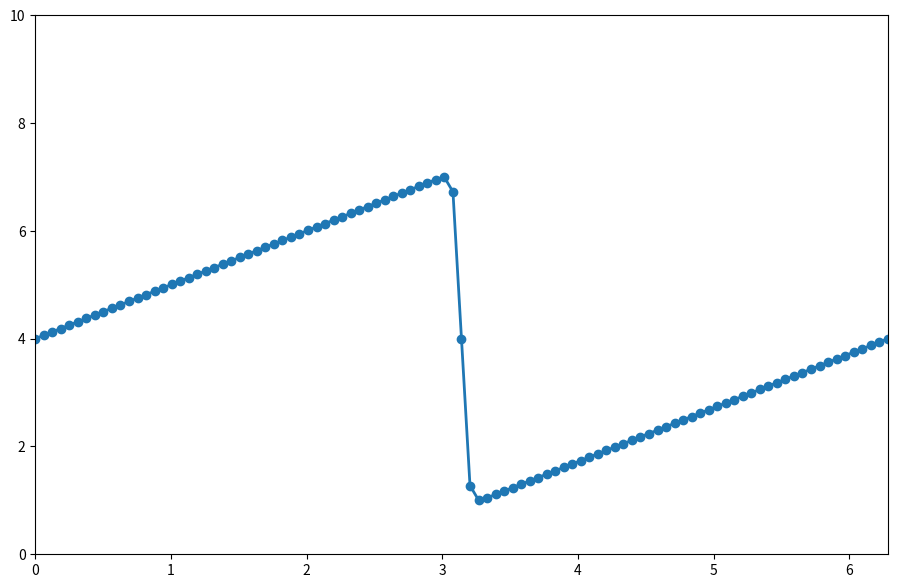
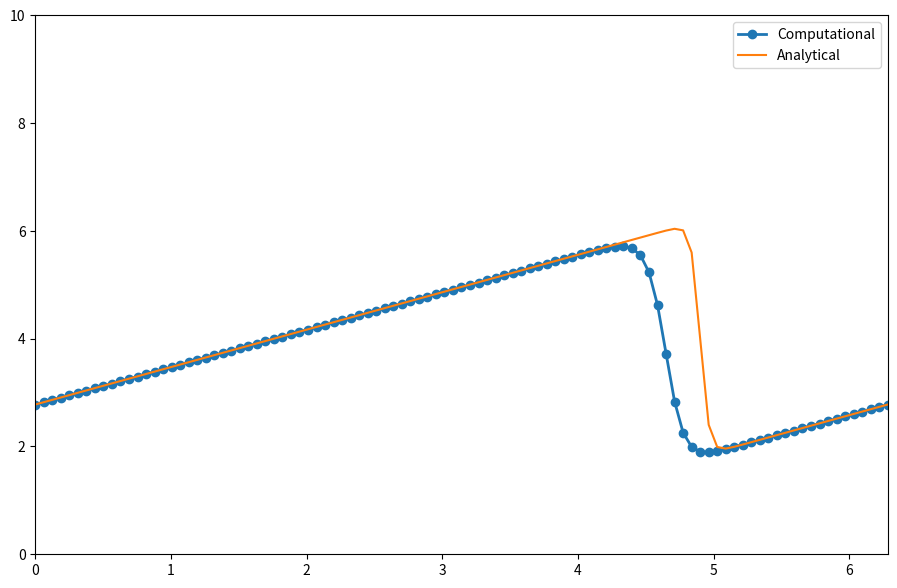

Write Python code to recreate these figures, in order.


import numpy
import sympy



from sympy import init_printing
init_printing(use_latex=True)

x, nu, t = sympy.symbols('x nu t')
phi = (sympy.exp(-(x - 4 * t)**2 / (4 * nu * (t + 1))) +
       sympy.exp(-(x - 4 * t - 2 * numpy.pi)**2 / (4 * nu * (t + 1))))
phi


# It's maybe a little small, but that looks right.  Now to evaluate our partial derivative $\frac{\partial \phi}{\partial x}$ is a trivial task.  

phiprime = phi.diff(x)
phiprime


# If you want to see the unrendered version, just use the Python print command.

# In[48]:

print(phiprime)



# 
# Now that we have the Pythonic version of our derivative, we can finish writing out the full initial condition equation and then translate it into a usable Python expression.  For this, we'll use the *lambdify* function, which takes a SymPy symbolic equation and turns it into a callable function.  

# In[49]:

from sympy.utilities.lambdify import lambdify

u = -2 * nu * (phiprime / phi) + 4
print(u)


# ### Lambdify
# 
# To lambdify this expression into a useable function, we tell lambdify which variables to request and the function we want to plug them in to.



ufunc = lambdify((t, x, nu), u)
print(ufunc(1, 4, 3))


# ### Back to Burgers' Equation
# 
# Now that we have the initial conditions set up, we can proceed and finish setting up the problem.  We can generate the plot of the initial condition using our lambdify-ed function.

# In[51]:

from matplotlib import pyplot


###variable declarations
nx = 101
nt = 100
dx = 2.0 * numpy.pi / (nx - 1)
nu = .07
dt = dx * nu

x = numpy.linspace(0, 2 * numpy.pi, nx)
un = numpy.empty(nx)
t = 0

u = numpy.asarray([ufunc(t, x0, nu) for x0 in x])
u


# In[52]:

pyplot.figure(figsize=(11, 7), dpi=100)
pyplot.plot(x, u, marker='o', lw=2)
pyplot.xlim([0, 2 * numpy.pi])
pyplot.ylim([0, 10]);


# This is definitely not the hat function we've been dealing with until now. We call it a "saw-tooth function".  Let's proceed forward and see what happens.  

# ### Periodic Boundary Conditions
# 
# One of the big differences between Step 4 and the previous lessons is the use of *periodic* boundary conditions.  If you experiment with Steps 1 and 2 and make the simulation run longer (by increasing `nt`) you will notice that the wave will keep moving to the right until it no longer even shows up in the plot.  
# 
# With periodic boundary conditions, when a point gets to the right-hand side of the frame, it *wraps around* back to the front of the frame.  
# 
# Recall the discretization that we worked out at the beginning of this notebook:
# 
# $$u_i^{n+1} = u_i^n - u_i^n \frac{\Delta t}{\Delta x} (u_i^n - u_{i-1}^n) + \nu \frac{\Delta t}{\Delta x^2}(u_{i+1}^n - 2u_i^n + u_{i-1}^n)$$
# 
# What does $u_{i+1}^n$ *mean* when $i$ is already at the end of the frame?
# 
# Think about this for a minute before proceeding.  
# 
# 



for n in range(nt): # looping over time
    un = u.copy()   # creating a copy to use for the iteration
    for i in range(1, nx-1): # looping over space
        u[i] = un[i] - un[i] * dt / dx *(un[i] - un[i-1]) + nu * dt / dx**2 *                (un[i+1] - 2 * un[i] + un[i-1]) #looping over all of the internal nodes
    u[0] = un[0] - un[0] * dt / dx * (un[0] - un[-2]) + nu * dt / dx**2 *                (un[1] - 2 * un[0] + un[-2]) #setting the value for the first node
    u[-1] = u[0] #setting the value for the last not
        
u_analytical = numpy.asarray([ufunc(nt * dt, xi, nu) for xi in x]) #calculating the analytical solution


# In[54]:

pyplot.figure(figsize=(11, 7), dpi=100)
pyplot.plot(x,u, marker='o', lw=2, label='Computational')
pyplot.plot(x, u_analytical, label='Analytical')
pyplot.xlim([0, 2 * numpy.pi])
pyplot.ylim([0, 10])
pyplot.legend();
